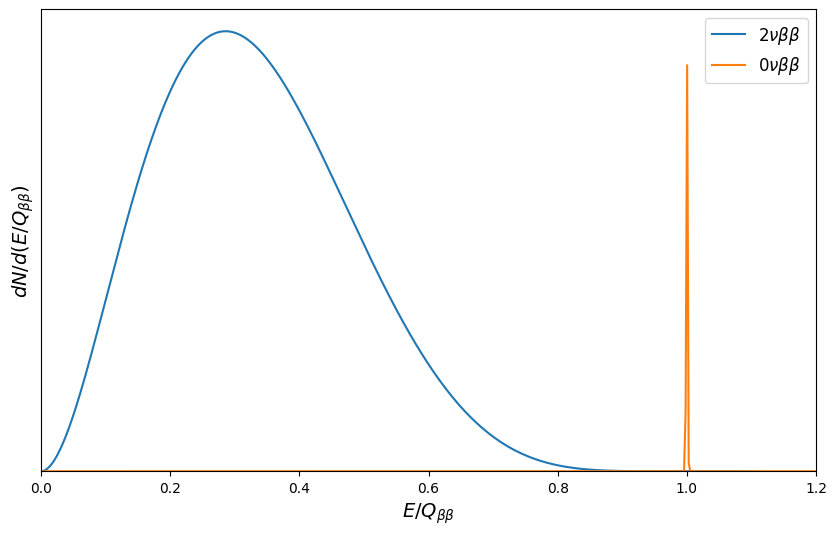

Reproduce this figure in Python.
import numpy as np
import matplotlib.pyplot as plt

# 生成 E/Q_bb 在区间 [0, 1.2] 上的网格点
x = np.linspace(0, 1.2, 500)

# ------------------------------------------------
# 1. 模拟 2νββ 能谱
#    这里用 x^2*(1 - x)^5 做示例，峰偏左，并做归一化
# ------------------------------------------------
f_2nu = x**2 * (1 - x)**5
f_2nu = f_2nu / np.max(f_2nu)  # 使最大值归一化为 1

# ------------------------------------------------
# 2. 模拟 0νββ 窄峰
#    使用高斯函数近似，中心在1，标准差较小
# ------------------------------------------------
sigma = 0.001  # 调节此值可改变峰的宽度
f_0nu = np.exp(-((x - 1)**2) / (2 * sigma**2))
f_0nu = f_0nu / 0.2  # 归一化到峰顶为 1
f_0nu = 0.2 * f_0nu  # 再缩放使其高度略低于 f_2nu 的峰值

# ------------------------------------------------
# 3. 绘图
# ------------------------------------------------
plt.figure(figsize=(10,6))
plt.plot(x, f_2nu, label=r'$2\nu\beta\beta$')
plt.plot(x, f_0nu, label=r'$0\nu\beta\beta$')

plt.xlabel(r'$E/Q_{\beta\beta}$', fontsize=14)
plt.ylabel(r'$dN/d(E/Q_{\beta\beta})$', fontsize=14)
plt.rcParams['font.sans-serif'] = ['SimHei']  # 指定中文字体
plt.rcParams['axes.unicode_minus'] = False     # 正常显示负号
plt.xlim(0, 1.2)
plt.ylim(0, 1.05)
plt.legend(fontsize=12)
# 去掉网格、x轴和y轴刻度数字
plt.grid(False)
plt.yticks([])
plt.show()
